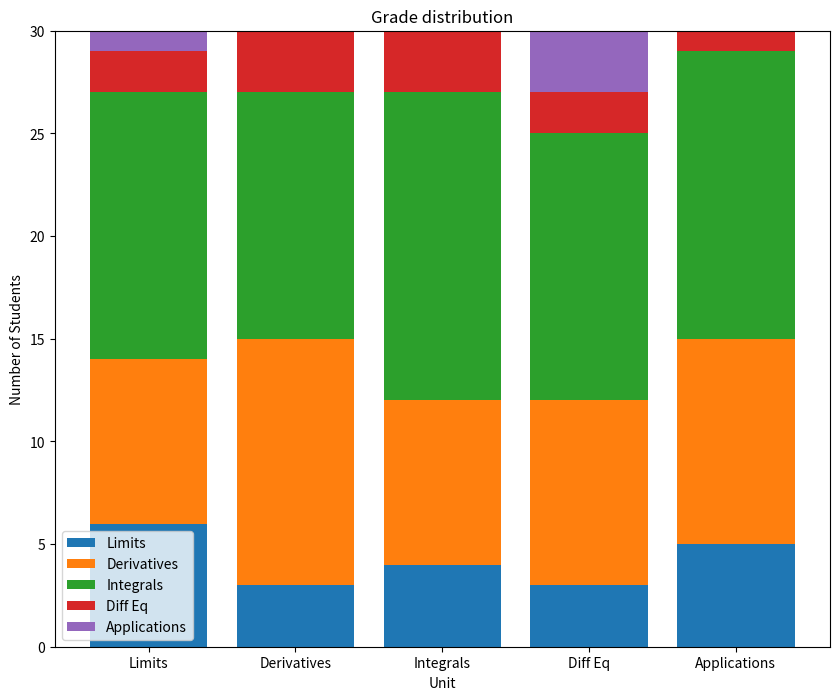

Write the Python code that produced this figure.
# import codecademylib
from matplotlib import pyplot as plt
import numpy as np

unit_topics = ['Limits', 'Derivatives', 'Integrals', 'Diff Eq', 'Applications']
As = [6, 3, 4, 3, 5]
Bs = [8, 12, 8, 9, 10]
Cs = [13, 12, 15, 13, 14]
Ds = [2, 3, 3, 2, 1]
Fs = [1, 0, 0, 3, 0]

x = range(5)


#create d_bottom and f_bottom here
c_bottom = np.add(As, Bs)
d_bottom = np.add(c_bottom, Cs)
f_bottom = np.add(d_bottom, Ds)

#create your plot here
plt.figure(figsize=(10,8))
plt.bar(range(len(As)), As)
plt.bar(range(len(As)), Bs, bottom=As)
plt.bar(range(len(As)), Cs, bottom=c_bottom)
plt.bar(range(len(As)), Ds, bottom=d_bottom)
plt.bar(range(len(As)), Fs, bottom=f_bottom)

ax = plt.subplot()
ax.set_xticks(range(len(unit_topics)))
ax.set_xticklabels(unit_topics)
plt.title('Grade distribution')
plt.xlabel('Unit')
plt.ylabel('Number of Students')

plt.legend(unit_topics)
plt.savefig('my_stacked_bar.png')


plt.show()